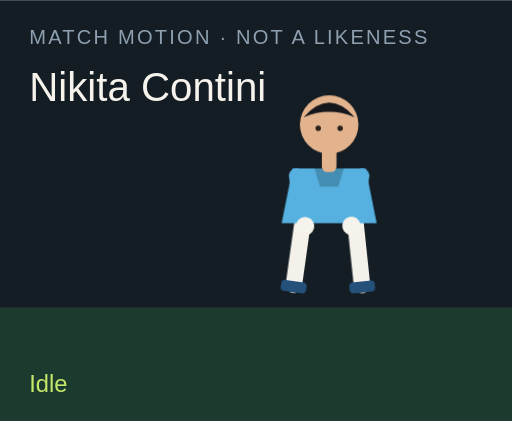
t = 0.00 s
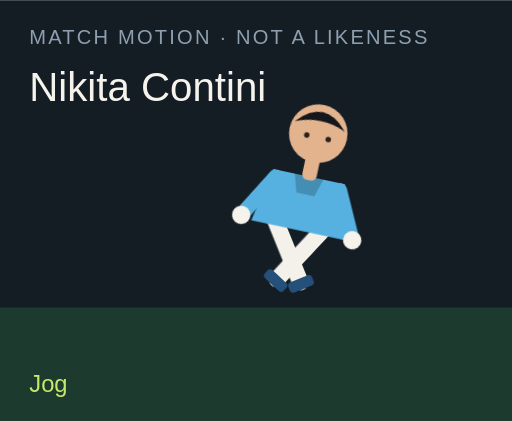
t = 1.50 s
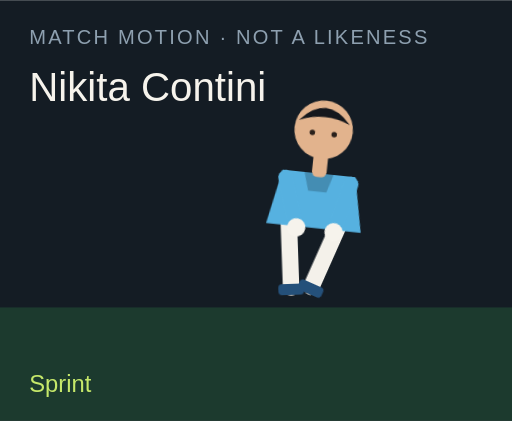
t = 3.00 s
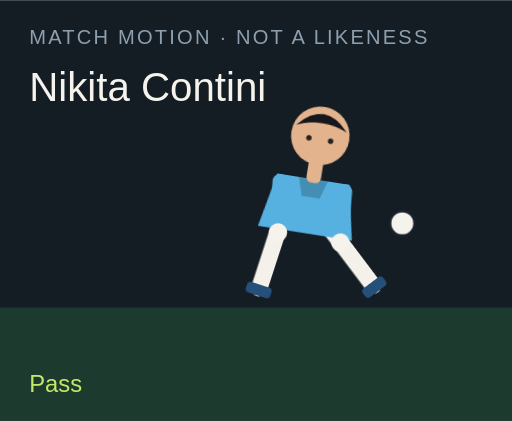
t = 4.50 s
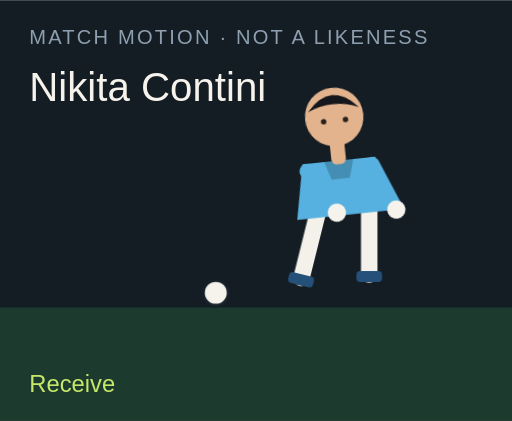
t = 6.00 s
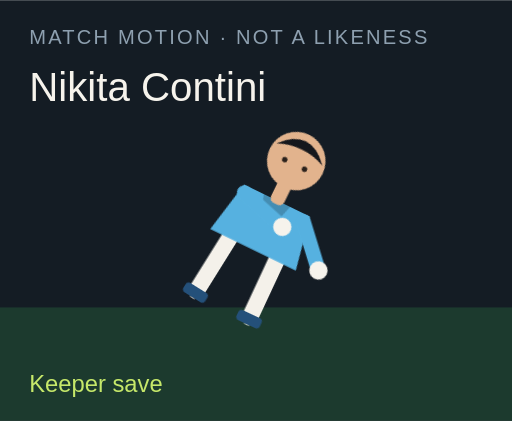
t = 7.50 s

The animated SVG that drew these frames (rendered in a browser with its animation timeline set to each time). Animation: 18 CSS @keyframes rules; one cycle of 9.00 s, repeats indefinitely.

<?xml version="1.0" encoding="UTF-8"?>
<svg xmlns="http://www.w3.org/2000/svg" viewBox="0 0 280 230" role="img">
  <style>@media (prefers-reduced-motion: reduce){animate,animateTransform{display:none}}</style>
  <rect width="280" height="230" fill="#141c24"/>
  <rect y="168" width="280" height="62" fill="#1c3a2e"/>
  <text x="16" y="24" fill="#8ea0b0" font-family="Arial,sans-serif" font-size="11" letter-spacing="1.2">MATCH MOTION · NOT A LIKENESS</text>
  <text x="16" y="55" fill="#f6f3ec" font-family="Impact,sans-serif" font-size="22">Nikita Contini</text>
  <circle r="7" fill="#f6f3ec" stroke="#172028" stroke-width="2" id="motion-44948" cx="150" cy="160" opacity="0">
    
    
    
  </circle>
  <g transform="translate(132 40)">
    <g id="motion-44970" transform="rotate(0 48 90)">
      
      <g id="motion-44972" transform="translate(0 0)">
        
        <g transform="translate(34 78)"><g id="motion-44974" transform="rotate(8)"><path d="M0 0 V38" stroke="#f4f1ea" stroke-width="9" stroke-linecap="round"/><rect x="-7" y="36" width="14" height="6" rx="2" fill="#24507a"/></g></g>
        <g transform="translate(62 78)"><g id="motion-44976" transform="rotate(-6)"><path d="M0 0 V38" stroke="#f4f1ea" stroke-width="9" stroke-linecap="round"/><rect x="-7" y="36" width="14" height="6" rx="2" fill="#24507a"/></g></g>
        <path d="M28 52 h40 l6 30 H22 Z" fill="#56b1e0"/>
        <path d="M40 52 h16 l-3 10 H43 Z" fill="#000" opacity=".2"/>
        <g transform="translate(30 56)"><g id="motion-44978" transform="rotate(-10)"><path d="M0 0 V28" stroke="#56b1e0" stroke-width="8" stroke-linecap="round"/><circle cx="0" cy="28" r="5" fill="#f6f3ec"/></g></g>
        <g transform="translate(66 56)"><g id="motion-44980" transform="rotate(12)"><path d="M0 0 V28" stroke="#56b1e0" stroke-width="8" stroke-linecap="round"/><circle cx="0" cy="28" r="5" fill="#f6f3ec"/></g></g>
        <rect x="44" y="40" width="8" height="14" rx="3" fill="#e2b38d"/>
        <circle cx="48" cy="28" r="16" fill="#e2b38d"/>
        <path d="M34 24 Q48 8 62 24 Q48 18 34 24" fill="#15171c"/>
        <circle cx="42" cy="30" r="1.5" fill="#2a211c"/><circle cx="54" cy="30" r="1.5" fill="#2a211c"/>
      </g>
    </g>
  </g>
  <text x="16" y="214" fill="#c6e86a" font-family="Arial,sans-serif" font-size="13" opacity="1" id="motion-44952">Idle</text><text x="16" y="214" fill="#c6e86a" font-family="Arial,sans-serif" font-size="13" opacity="0" id="motion-44954">Jog</text><text x="16" y="214" fill="#c6e86a" font-family="Arial,sans-serif" font-size="13" opacity="0" id="motion-44956">Sprint</text><text x="16" y="214" fill="#c6e86a" font-family="Arial,sans-serif" font-size="13" opacity="0" id="motion-44958">Dribble</text><text x="16" y="214" fill="#c6e86a" font-family="Arial,sans-serif" font-size="13" opacity="0" id="motion-44960">Pass</text><text x="16" y="214" fill="#c6e86a" font-family="Arial,sans-serif" font-size="13" opacity="0" id="motion-44962">Shoot</text><text x="16" y="214" fill="#c6e86a" font-family="Arial,sans-serif" font-size="13" opacity="0" id="motion-44964">Receive</text><text x="16" y="214" fill="#c6e86a" font-family="Arial,sans-serif" font-size="13" opacity="0" id="motion-44966">Keeper save</text><text x="16" y="214" fill="#c6e86a" font-family="Arial,sans-serif" font-size="13" opacity="0" id="motion-44968">Gloves up</text>
<style>@keyframes track-44949{0%{cx:150px}11.1%{cx:156px}22.2%{cx:164px}33.300000000000004%{cx:142px}44.4%{cx:190px}55.60000000000001%{cx:250px}66.7%{cx:118px}77.8%{cx:150px}88.9%{cx:150px}100%{cx:150px}}@keyframes track-44950{0%{cy:160px}11.1%{cy:158px}22.2%{cy:154px}33.300000000000004%{cy:156px}44.4%{cy:148px}55.60000000000001%{cy:96px}66.7%{cy:160px}77.8%{cy:160px}88.9%{cy:160px}100%{cy:160px}}@keyframes track-44951{0%{opacity:0}11.1%{opacity:0}22.2%{opacity:0}33.300000000000004%{opacity:1}44.4%{opacity:1}55.60000000000001%{opacity:1}66.7%{opacity:1}77.8%{opacity:0}88.9%{opacity:0}100%{opacity:0}}@keyframes track-44953{0%{opacity:1}11.1%{opacity:0}22.2%{opacity:0}33.300000000000004%{opacity:0}44.4%{opacity:0}55.60000000000001%{opacity:0}66.7%{opacity:0}77.8%{opacity:0}88.9%{opacity:0}100%{opacity:1}}@keyframes track-44955{0%{opacity:0}11.1%{opacity:1}22.2%{opacity:0}33.300000000000004%{opacity:0}44.4%{opacity:0}55.60000000000001%{opacity:0}66.7%{opacity:0}77.8%{opacity:0}88.9%{opacity:0}100%{opacity:0}}@keyframes track-44957{0%{opacity:0}11.1%{opacity:0}22.2%{opacity:1}33.300000000000004%{opacity:0}44.4%{opacity:0}55.60000000000001%{opacity:0}66.7%{opacity:0}77.8%{opacity:0}88.9%{opacity:0}100%{opacity:0}}@keyframes track-44959{0%{opacity:0}11.1%{opacity:0}22.2%{opacity:0}33.300000000000004%{opacity:1}44.4%{opacity:0}55.60000000000001%{opacity:0}66.7%{opacity:0}77.8%{opacity:0}88.9%{opacity:0}100%{opacity:0}}@keyframes track-44961{0%{opacity:0}11.1%{opacity:0}22.2%{opacity:0}33.300000000000004%{opacity:0}44.4%{opacity:1}55.60000000000001%{opacity:0}66.7%{opacity:0}77.8%{opacity:0}88.9%{opacity:0}100%{opacity:0}}@keyframes track-44963{0%{opacity:0}11.1%{opacity:0}22.2%{opacity:0}33.300000000000004%{opacity:0}44.4%{opacity:0}55.60000000000001%{opacity:1}66.7%{opacity:0}77.8%{opacity:0}88.9%{opacity:0}100%{opacity:0}}@keyframes track-44965{0%{opacity:0}11.1%{opacity:0}22.2%{opacity:0}33.300000000000004%{opacity:0}44.4%{opacity:0}55.60000000000001%{opacity:0}66.7%{opacity:1}77.8%{opacity:0}88.9%{opacity:0}100%{opacity:0}}@keyframes track-44967{0%{opacity:0}11.1%{opacity:0}22.2%{opacity:0}33.300000000000004%{opacity:0}44.4%{opacity:0}55.60000000000001%{opacity:0}66.7%{opacity:0}77.8%{opacity:1}88.9%{opacity:0}100%{opacity:0}}@keyframes track-44969{0%{opacity:0}11.1%{opacity:0}22.2%{opacity:0}33.300000000000004%{opacity:0}44.4%{opacity:0}55.60000000000001%{opacity:0}66.7%{opacity:0}77.8%{opacity:0}88.9%{opacity:1}100%{opacity:0}}@keyframes track-44971{0%{transform:rotate(0deg)}11.1%{transform:rotate(8deg)}22.2%{transform:rotate(16deg)}33.300000000000004%{transform:rotate(6deg)}44.4%{transform:rotate(4deg)}55.60000000000001%{transform:rotate(14deg)}66.7%{transform:rotate(-6deg)}77.8%{transform:rotate(52deg)}88.9%{transform:rotate(0deg)}100%{transform:rotate(0deg)}}@keyframes track-44973{0%{transform:translate(0px,0px)}11.1%{transform:translate(0px,-3px)}22.2%{transform:translate(0px,-6px)}33.300000000000004%{transform:translate(0px,-2px)}44.4%{transform:translate(0px,2px)}55.60000000000001%{transform:translate(0px,-4px)}66.7%{transform:translate(0px,1px)}77.8%{transform:translate(0px,16px)}88.9%{transform:translate(0px,-12px)}100%{transform:translate(0px,0px)}}@keyframes track-44975{0%{transform:rotate(8deg)}11.1%{transform:rotate(-26deg)}22.2%{transform:rotate(-42deg)}33.300000000000004%{transform:rotate(-8deg)}44.4%{transform:rotate(6deg)}55.60000000000001%{transform:rotate(12deg)}66.7%{transform:rotate(20deg)}77.8%{transform:rotate(18deg)}88.9%{transform:rotate(-6deg)}100%{transform:rotate(8deg)}}@keyframes track-44977{0%{transform:rotate(-6deg)}11.1%{transform:rotate(24deg)}22.2%{transform:rotate(38deg)}33.300000000000004%{transform:rotate(18deg)}44.4%{transform:rotate(-38deg)}55.60000000000001%{transform:rotate(-54deg)}66.7%{transform:rotate(6deg)}77.8%{transform:rotate(-8deg)}88.9%{transform:rotate(6deg)}100%{transform:rotate(-6deg)}}@keyframes track-44979{0%{transform:rotate(-10deg)}11.1%{transform:rotate(24deg)}22.2%{transform:rotate(36deg)}33.300000000000004%{transform:rotate(-18deg)}44.4%{transform:rotate(10deg)}55.60000000000001%{transform:rotate(-24deg)}66.7%{transform:rotate(-30deg)}77.8%{transform:rotate(-70deg)}88.9%{transform:rotate(-78deg)}100%{transform:rotate(-10deg)}}@keyframes track-44981{0%{transform:rotate(12deg)}11.1%{transform:rotate(-20deg)}22.2%{transform:rotate(-32deg)}33.300000000000004%{transform:rotate(14deg)}44.4%{transform:rotate(-26deg)}55.60000000000001%{transform:rotate(18deg)}66.7%{transform:rotate(-22deg)}77.8%{transform:rotate(-8deg)}88.9%{transform:rotate(-78deg)}100%{transform:rotate(12deg)}}@media(prefers-reduced-motion:no-preference){#motion-44948{animation:track-44949 9s linear infinite both,track-44950 9s linear infinite both,track-44951 9s steps(1,end) infinite both}#motion-44952{animation:track-44953 9s steps(1,end) infinite both}#motion-44954{animation:track-44955 9s steps(1,end) infinite both}#motion-44956{animation:track-44957 9s steps(1,end) infinite both}#motion-44958{animation:track-44959 9s steps(1,end) infinite both}#motion-44960{animation:track-44961 9s steps(1,end) infinite both}#motion-44962{animation:track-44963 9s steps(1,end) infinite both}#motion-44964{animation:track-44965 9s steps(1,end) infinite both}#motion-44966{animation:track-44967 9s steps(1,end) infinite both}#motion-44968{animation:track-44969 9s steps(1,end) infinite both}#motion-44970{animation:track-44971 9s linear infinite both}#motion-44972{animation:track-44973 9s linear infinite both}#motion-44974{animation:track-44975 9s linear infinite both}#motion-44976{animation:track-44977 9s linear infinite both}#motion-44978{animation:track-44979 9s linear infinite both}#motion-44980{animation:track-44981 9s linear infinite both}}</style></svg>
